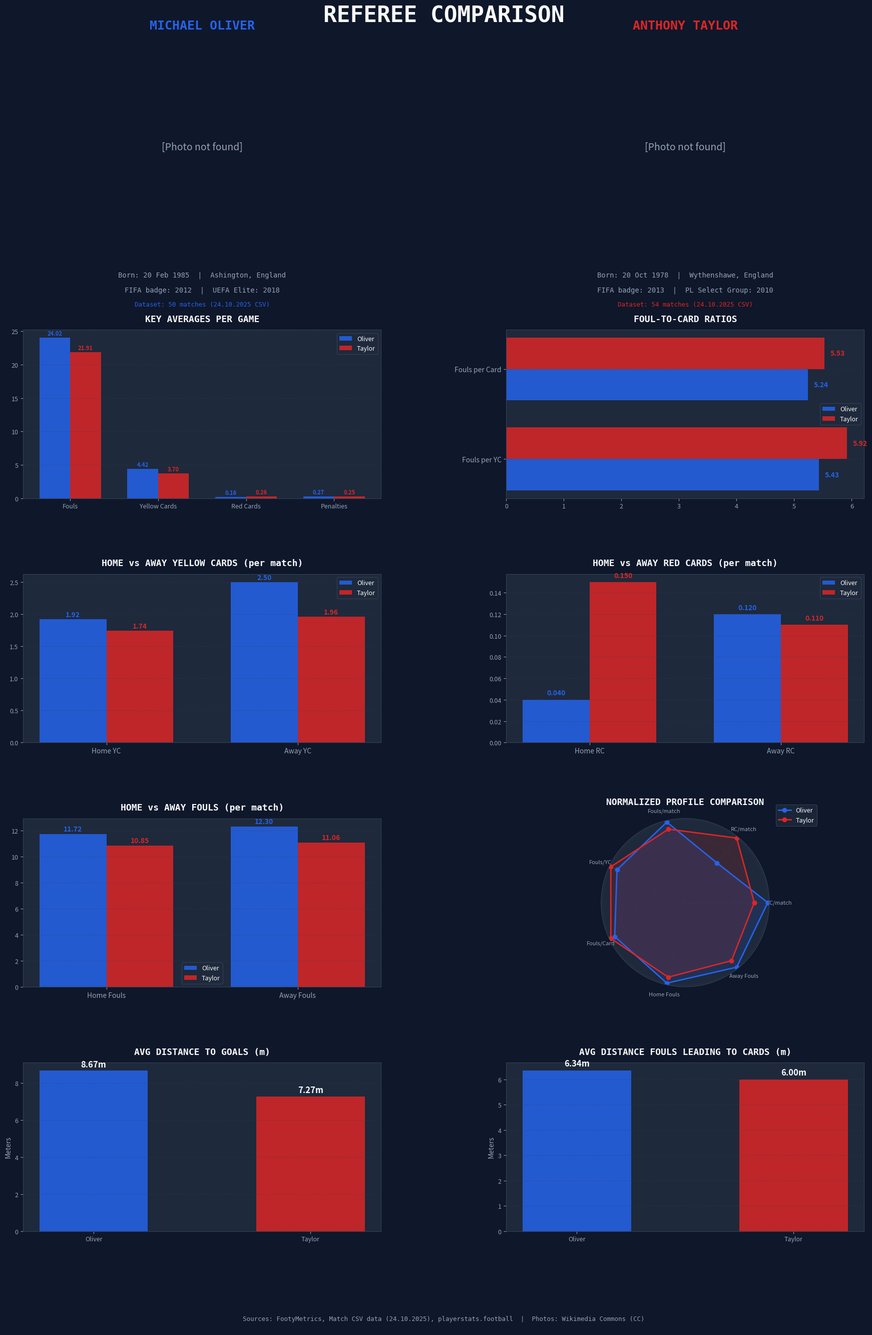

Source code (Python): (Note: this script raises an exception after producing the figure.)
import matplotlib
matplotlib.use("Agg")
import matplotlib.pyplot as plt
import matplotlib.gridspec as gridspec
import matplotlib.image as mpimg
from matplotlib.offsetbox import OffsetImage, AnnotationBbox
import numpy as np
import os

BASE_DIR = "/Users/federico_samyndowie/Documents/Python Shared/VAIR"

# ── Data ──────────────────────────────────────────────────────────────────────
oliver = {
    "name": "Michael Oliver",
    "age": 41,
    "matches": 50,                    # CSV dataset
    "fouls_per_match": 24.02,         # 1201/50 from CSV
    "cards_total_per_match": 4.58,    # 229/50 from CSV
    "yc_per_match": 4.42,             # 221/50 from CSV
    "rc_per_match": 0.16,             # 8/50 from CSV
    "fouls_per_yc": 5.43,             # CSV Total row
    "fouls_per_card": 5.24,           # CSV Total row
    "home_fouls_per_match": 11.72,    # 586/50 from CSV
    "away_fouls_per_match": 12.30,    # 615/50 from CSV
    "home_yc_per_match": 1.92,        # 96/50 from CSV
    "away_yc_per_match": 2.50,        # 125/50 from CSV
    "home_rc_per_match": 0.04,        # 2/50 from CSV
    "away_rc_per_match": 0.12,        # 6/50 from CSV
    "penalties_per_match": 0.27,      # FootyMetrics career average
    "avg_dist_goals_m": 8.67,         # CSV Total row
    "avg_dist_fouls_cards_m": 6.34,   # CSV Total row
}

taylor = {
    "name": "Anthony Taylor",
    "age": 47,
    "matches": 54,                    # CSV dataset
    "fouls_per_match": 21.91,         # 1183/54 from CSV
    "cards_total_per_match": 3.96,    # 214/54 from CSV
    "yc_per_match": 3.70,             # 200/54 from CSV
    "rc_per_match": 0.26,             # 14/54 from CSV
    "fouls_per_yc": 5.92,             # CSV Total row
    "fouls_per_card": 5.53,           # CSV Total row
    "ball_in_play_pct": 59,
    "ball_out_play_pct": 41,
    "home_goals_per_match": 1.46,
    "away_goals_per_match": 1.74,
    "home_fouls_per_match": 10.85,    # 586/54 from CSV
    "away_fouls_per_match": 11.06,    # 597/54 from CSV
    "home_yc_per_match": 1.74,        # 94/54 from CSV
    "away_yc_per_match": 1.96,        # 106/54 from CSV
    "home_rc_per_match": 0.15,        # 8/54 from CSV
    "away_rc_per_match": 0.11,        # 6/54 from CSV
    "penalties_per_match": 0.25,      # KickoffScore career average
    "avg_dist_goals_m": 7.27,         # CSV Total row
    "avg_dist_fouls_cards_m": 6.0,    # CSV Total row
}

# ── Colors ────────────────────────────────────────────────────────────────────
OLIVER_COLOR = "#2563EB"
TAYLOR_COLOR = "#DC2626"
BG_COLOR = "#0F172A"
CARD_BG = "#1E293B"
TEXT_COLOR = "#F8FAFC"
SUBTLE_TEXT = "#94A3B8"
GRID_COLOR = "#334155"

# ── Figure layout: photos + 4 chart rows + distance row + footer ─────────────
fig = plt.figure(figsize=(20, 28), facecolor=BG_COLOR)

# Main title
fig.suptitle("REFEREE COMPARISON", fontsize=32, fontweight="bold",
             color=TEXT_COLOR, y=0.975, fontfamily="monospace")

# Use GridSpec: row 0 photos, rows 1-4 charts, row 5 footer
gs = gridspec.GridSpec(6, 2, hspace=0.5, wspace=0.35,
                       left=0.08, right=0.92, top=0.95, bottom=0.03,
                       height_ratios=[1.4, 1.1, 1.1, 1.1, 1.1, 0.15])


def style_ax(ax, title):
    ax.set_facecolor(CARD_BG)
    ax.set_title(title, fontsize=13, fontweight="bold", color=TEXT_COLOR,
                 pad=12, fontfamily="monospace")
    ax.tick_params(colors=SUBTLE_TEXT, labelsize=9)
    for spine in ax.spines.values():
        spine.set_color(GRID_COLOR)
    ax.grid(axis="y", color=GRID_COLOR, alpha=0.3, linestyle="--")


# ── 0. REFEREE PHOTOS ────────────────────────────────────────────────────────
# Oliver photo (left)
ax_oliver = fig.add_subplot(gs[0, 0])
ax_oliver.set_facecolor(CARD_BG)
ax_oliver.axis("off")
try:
    img_oliver = mpimg.imread(os.path.join(BASE_DIR, "oliver_photo.jpg"))
    ax_oliver.imshow(img_oliver, aspect="equal")
except Exception:
    ax_oliver.text(0.5, 0.5, "[Photo not found]", ha="center", va="center",
                   color=SUBTLE_TEXT, fontsize=14, transform=ax_oliver.transAxes)

ax_oliver.set_title("MICHAEL OLIVER", fontsize=18, fontweight="bold",
                     color=OLIVER_COLOR, pad=15, fontfamily="monospace")
# Info text below image
ax_oliver.text(0.5, -0.08, "Born: 20 Feb 1985  |  Ashington, England",
               ha="center", va="top", fontsize=10, color=SUBTLE_TEXT,
               transform=ax_oliver.transAxes, fontfamily="monospace")
ax_oliver.text(0.5, -0.15, "FIFA badge: 2012  |  UEFA Elite: 2018",
               ha="center", va="top", fontsize=10, color=SUBTLE_TEXT,
               transform=ax_oliver.transAxes, fontfamily="monospace")
ax_oliver.text(0.5, -0.22, f"Dataset: {oliver['matches']} matches (24.10.2025 CSV)",
               ha="center", va="top", fontsize=9, color=OLIVER_COLOR,
               transform=ax_oliver.transAxes, fontfamily="monospace")

# Taylor photo (right)
ax_taylor = fig.add_subplot(gs[0, 1])
ax_taylor.set_facecolor(CARD_BG)
ax_taylor.axis("off")
try:
    img_taylor = mpimg.imread(os.path.join(BASE_DIR, "taylor_photo.jpg"))
    ax_taylor.imshow(img_taylor, aspect="equal")
except Exception:
    ax_taylor.text(0.5, 0.5, "[Photo not found]", ha="center", va="center",
                   color=SUBTLE_TEXT, fontsize=14, transform=ax_taylor.transAxes)

ax_taylor.set_title("ANTHONY TAYLOR", fontsize=18, fontweight="bold",
                     color=TAYLOR_COLOR, pad=15, fontfamily="monospace")
ax_taylor.text(0.5, -0.08, "Born: 20 Oct 1978  |  Wythenshawe, England",
               ha="center", va="top", fontsize=10, color=SUBTLE_TEXT,
               transform=ax_taylor.transAxes, fontfamily="monospace")
ax_taylor.text(0.5, -0.15, "FIFA badge: 2013  |  PL Select Group: 2010",
               ha="center", va="top", fontsize=10, color=SUBTLE_TEXT,
               transform=ax_taylor.transAxes, fontfamily="monospace")
ax_taylor.text(0.5, -0.22, f"Dataset: {taylor['matches']} matches (24.10.2025 CSV)",
               ha="center", va="top", fontsize=9, color=TAYLOR_COLOR,
               transform=ax_taylor.transAxes, fontfamily="monospace")

# ── 1. Key Averages Per Game ──────────────────────────────────────────────────
ax1 = fig.add_subplot(gs[1, 0])
style_ax(ax1, "KEY AVERAGES PER GAME")
metrics = ["Fouls", "Yellow Cards", "Red Cards", "Penalties"]
o_vals = [oliver["fouls_per_match"], oliver["yc_per_match"],
          oliver["rc_per_match"], oliver["penalties_per_match"]]
t_vals = [taylor["fouls_per_match"], taylor["yc_per_match"],
          taylor["rc_per_match"], taylor["penalties_per_match"]]

x = np.arange(len(metrics))
width = 0.35
bars1 = ax1.bar(x - width/2, o_vals, width, color=OLIVER_COLOR, label="Oliver", alpha=0.85)
bars2 = ax1.bar(x + width/2, t_vals, width, color=TAYLOR_COLOR, label="Taylor", alpha=0.85)
ax1.set_xticks(x)
ax1.set_xticklabels(metrics, fontsize=9, color=SUBTLE_TEXT)
ax1.legend(fontsize=9, facecolor=CARD_BG, edgecolor=GRID_COLOR, labelcolor=TEXT_COLOR)

for bar in bars1:
    ax1.text(bar.get_x() + bar.get_width()/2, bar.get_height() + 0.15,
             f"{bar.get_height():.2f}", ha="center", va="bottom",
             color=OLIVER_COLOR, fontsize=8, fontweight="bold")
for bar in bars2:
    ax1.text(bar.get_x() + bar.get_width()/2, bar.get_height() + 0.15,
             f"{bar.get_height():.2f}", ha="center", va="bottom",
             color=TAYLOR_COLOR, fontsize=8, fontweight="bold")

# ── 2. Fouls per Card Ratios ─────────────────────────────────────────────────
ax2 = fig.add_subplot(gs[1, 1])
style_ax(ax2, "FOUL-TO-CARD RATIOS")
metrics2 = ["Fouls per YC", "Fouls per Card"]
o_vals2 = [oliver["fouls_per_yc"], oliver["fouls_per_card"]]
t_vals2 = [taylor["fouls_per_yc"], taylor["fouls_per_card"]]

x2 = np.arange(len(metrics2))
bars1 = ax2.barh(x2 - width/2, o_vals2, width, color=OLIVER_COLOR, alpha=0.85, label="Oliver")
bars2 = ax2.barh(x2 + width/2, t_vals2, width, color=TAYLOR_COLOR, alpha=0.85, label="Taylor")
ax2.set_yticks(x2)
ax2.set_yticklabels(metrics2, fontsize=10, color=SUBTLE_TEXT)
ax2.legend(fontsize=9, facecolor=CARD_BG, edgecolor=GRID_COLOR, labelcolor=TEXT_COLOR)

for bar in bars1:
    ax2.text(bar.get_width() + 0.1, bar.get_y() + bar.get_height()/2,
             f"{bar.get_width():.2f}", va="center", color=OLIVER_COLOR, fontsize=10, fontweight="bold")
for bar in bars2:
    ax2.text(bar.get_width() + 0.1, bar.get_y() + bar.get_height()/2,
             f"{bar.get_width():.2f}", va="center", color=TAYLOR_COLOR, fontsize=10, fontweight="bold")

# ── 3. Home vs Away Yellow Cards ─────────────────────────────────────────────
ax3 = fig.add_subplot(gs[2, 0])
style_ax(ax3, "HOME vs AWAY YELLOW CARDS (per match)")
categories = ["Home YC", "Away YC"]
o_vals3 = [oliver["home_yc_per_match"], oliver["away_yc_per_match"]]
t_vals3 = [taylor["home_yc_per_match"], taylor["away_yc_per_match"]]

x3 = np.arange(len(categories))
bars1 = ax3.bar(x3 - width/2, o_vals3, width, color=OLIVER_COLOR, alpha=0.85, label="Oliver")
bars2 = ax3.bar(x3 + width/2, t_vals3, width, color=TAYLOR_COLOR, alpha=0.85, label="Taylor")
ax3.set_xticks(x3)
ax3.set_xticklabels(categories, fontsize=10, color=SUBTLE_TEXT)
ax3.legend(fontsize=9, facecolor=CARD_BG, edgecolor=GRID_COLOR, labelcolor=TEXT_COLOR)

for bar in bars1:
    ax3.text(bar.get_x() + bar.get_width()/2, bar.get_height() + 0.02,
             f"{bar.get_height():.2f}", ha="center", va="bottom",
             color=OLIVER_COLOR, fontsize=10, fontweight="bold")
for bar in bars2:
    ax3.text(bar.get_x() + bar.get_width()/2, bar.get_height() + 0.02,
             f"{bar.get_height():.2f}", ha="center", va="bottom",
             color=TAYLOR_COLOR, fontsize=10, fontweight="bold")

# ── 4. Home vs Away Red Cards ────────────────────────────────────────────────
ax4 = fig.add_subplot(gs[2, 1])
style_ax(ax4, "HOME vs AWAY RED CARDS (per match)")
o_vals4 = [oliver["home_rc_per_match"], oliver["away_rc_per_match"]]
t_vals4 = [taylor["home_rc_per_match"], taylor["away_rc_per_match"]]

bars1 = ax4.bar(x3 - width/2, o_vals4, width, color=OLIVER_COLOR, alpha=0.85, label="Oliver")
bars2 = ax4.bar(x3 + width/2, t_vals4, width, color=TAYLOR_COLOR, alpha=0.85, label="Taylor")
ax4.set_xticks(x3)
ax4.set_xticklabels(["Home RC", "Away RC"], fontsize=10, color=SUBTLE_TEXT)
ax4.legend(fontsize=9, facecolor=CARD_BG, edgecolor=GRID_COLOR, labelcolor=TEXT_COLOR)

for bar in bars1:
    ax4.text(bar.get_x() + bar.get_width()/2, bar.get_height() + 0.003,
             f"{bar.get_height():.3f}", ha="center", va="bottom",
             color=OLIVER_COLOR, fontsize=10, fontweight="bold")
for bar in bars2:
    ax4.text(bar.get_x() + bar.get_width()/2, bar.get_height() + 0.003,
             f"{bar.get_height():.3f}", ha="center", va="bottom",
             color=TAYLOR_COLOR, fontsize=10, fontweight="bold")

# ── 5. Home vs Away Fouls ────────────────────────────────────────────────────
ax5 = fig.add_subplot(gs[3, 0])
style_ax(ax5, "HOME vs AWAY FOULS (per match)")
o_vals5 = [oliver["home_fouls_per_match"], oliver["away_fouls_per_match"]]
t_vals5 = [taylor["home_fouls_per_match"], taylor["away_fouls_per_match"]]

bars1 = ax5.bar(x3 - width/2, o_vals5, width, color=OLIVER_COLOR, alpha=0.85, label="Oliver")
bars2 = ax5.bar(x3 + width/2, t_vals5, width, color=TAYLOR_COLOR, alpha=0.85, label="Taylor")
ax5.set_xticks(x3)
ax5.set_xticklabels(["Home Fouls", "Away Fouls"], fontsize=10, color=SUBTLE_TEXT)
ax5.legend(fontsize=9, facecolor=CARD_BG, edgecolor=GRID_COLOR, labelcolor=TEXT_COLOR)

for bar in bars1:
    ax5.text(bar.get_x() + bar.get_width()/2, bar.get_height() + 0.1,
             f"{bar.get_height():.2f}", ha="center", va="bottom",
             color=OLIVER_COLOR, fontsize=10, fontweight="bold")
for bar in bars2:
    ax5.text(bar.get_x() + bar.get_width()/2, bar.get_height() + 0.1,
             f"{bar.get_height():.2f}", ha="center", va="bottom",
             color=TAYLOR_COLOR, fontsize=10, fontweight="bold")

# ── 6. Radar / Spider Chart ──────────────────────────────────────────────────
ax6 = fig.add_subplot(gs[3, 1], polar=True)
ax6.set_facecolor(CARD_BG)
ax6.set_title("NORMALIZED PROFILE COMPARISON", fontsize=13, fontweight="bold",
              color=TEXT_COLOR, pad=20, fontfamily="monospace")

radar_labels = ["YC/match", "RC/match", "Fouls/match", "Fouls/YC",
                "Fouls/Card", "Home Fouls", "Away Fouls"]
o_radar_raw = [oliver["yc_per_match"], oliver["rc_per_match"], oliver["fouls_per_match"],
               oliver["fouls_per_yc"], oliver["fouls_per_card"],
               oliver["home_fouls_per_match"], oliver["away_fouls_per_match"]]
t_radar_raw = [taylor["yc_per_match"], taylor["rc_per_match"], taylor["fouls_per_match"],
               taylor["fouls_per_yc"], taylor["fouls_per_card"],
               taylor["home_fouls_per_match"], taylor["away_fouls_per_match"]]

maxes = [max(o, t) for o, t in zip(o_radar_raw, t_radar_raw)]
o_radar = [v / m if m > 0 else 0 for v, m in zip(o_radar_raw, maxes)]
t_radar = [v / m if m > 0 else 0 for v, m in zip(t_radar_raw, maxes)]

angles = np.linspace(0, 2 * np.pi, len(radar_labels), endpoint=False).tolist()
o_radar += o_radar[:1]
t_radar += t_radar[:1]
angles += angles[:1]

ax6.plot(angles, o_radar, "o-", color=OLIVER_COLOR, linewidth=2, label="Oliver")
ax6.fill(angles, o_radar, color=OLIVER_COLOR, alpha=0.15)
ax6.plot(angles, t_radar, "o-", color=TAYLOR_COLOR, linewidth=2, label="Taylor")
ax6.fill(angles, t_radar, color=TAYLOR_COLOR, alpha=0.15)
ax6.set_xticks(angles[:-1])
ax6.set_xticklabels(radar_labels, fontsize=8, color=SUBTLE_TEXT)
ax6.set_yticklabels([])
ax6.spines["polar"].set_color(GRID_COLOR)
ax6.grid(color=GRID_COLOR, alpha=0.3)
ax6.legend(loc="upper right", bbox_to_anchor=(1.3, 1.1), fontsize=9,
           facecolor=CARD_BG, edgecolor=GRID_COLOR, labelcolor=TEXT_COLOR)

# ── 7. Average Distance Metrics ──────────────────────────────────────────────
ax9 = fig.add_subplot(gs[4, 0])
style_ax(ax9, "AVG DISTANCE TO GOALS (m)")
dist_cats = ["Oliver", "Taylor"]
dist_goals = [oliver["avg_dist_goals_m"], taylor["avg_dist_goals_m"]]
bars_dg = ax9.bar(dist_cats, dist_goals, width=0.5,
                  color=[OLIVER_COLOR, TAYLOR_COLOR], alpha=0.85)
for bar in bars_dg:
    ax9.text(bar.get_x() + bar.get_width()/2, bar.get_height() + 0.1,
             f"{bar.get_height():.2f}m", ha="center", va="bottom",
             color=TEXT_COLOR, fontsize=12, fontweight="bold")
ax9.set_ylabel("Meters", color=SUBTLE_TEXT, fontsize=10)

ax10 = fig.add_subplot(gs[4, 1])
style_ax(ax10, "AVG DISTANCE FOULS LEADING TO CARDS (m)")
dist_cards = [oliver["avg_dist_fouls_cards_m"], taylor["avg_dist_fouls_cards_m"]]
bars_dc = ax10.bar(dist_cats, dist_cards, width=0.5,
                   color=[OLIVER_COLOR, TAYLOR_COLOR], alpha=0.85)
for bar in bars_dc:
    ax10.text(bar.get_x() + bar.get_width()/2, bar.get_height() + 0.1,
              f"{bar.get_height():.2f}m", ha="center", va="bottom",
              color=TEXT_COLOR, fontsize=12, fontweight="bold")
ax10.set_ylabel("Meters", color=SUBTLE_TEXT, fontsize=10)

# ── Sources footer ───────────────────────────────────────────────────────────
ax_footer = fig.add_subplot(gs[5, :])
ax_footer.axis("off")
ax_footer.set_facecolor(BG_COLOR)
ax_footer.text(0.5, 0.5,
               "Sources: FootyMetrics, Match CSV data (24.10.2025), playerstats.football  |  Photos: Wikimedia Commons (CC)",
               ha="center", va="center", fontsize=9, color=SUBTLE_TEXT, fontfamily="monospace",
               transform=ax_footer.transAxes)

plt.savefig(os.path.join(BASE_DIR, "referee_comparison.png"),
            dpi=150, bbox_inches="tight", facecolor=BG_COLOR)
print("Chart saved to referee_comparison.png")
